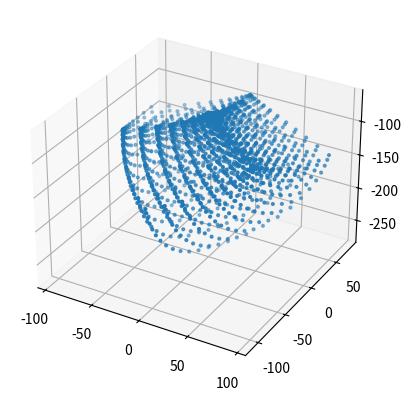

Python code for this plot:
#!/usr/bin/python

# http://forums.trossenrobotics.com/tutorials/introduction-129/delta-robot-kinematics-3276/

import sys
import io
from pprint import pprint
from math import *



# robot geometry
# (look at pics above for explanation)
e = 115.0     # end effector
f = 457.3     # base
re = 232.0
rf = 112.0

# trigonometric constants
sqrt3 = sqrt(3.0)
sin120 = sqrt3/2.0
cos120 = -0.5
tan60 = sqrt3
sin30 = 0.5
tan30 = 1/sqrt3

dtr = pi/180.0
t = (f-e)*tan30/2

# forward kinematics: (theta1, theta2, theta3) -> (x0, y0, z0)
# returned status: 0=OK, -1=non-existing position
def delta_calcForward(theta1, theta2, theta3) :

	theta1 *= dtr
	theta2 *= dtr
	theta3 *= dtr

	y1 = -(t + rf*cos(theta1))
	z1 = -rf*sin(theta1)

	y2 = (t + rf*cos(theta2))*sin30
	x2 = y2*tan60
	z2 = -rf*sin(theta2)

	y3 = (t + rf*cos(theta3))*sin30
	x3 = -y3*tan60
	z3 = -rf*sin(theta3)

	dnm = (y2-y1)*x3-(y3-y1)*x2

	w1 = y1*y1 + z1*z1
	w2 = x2*x2 + y2*y2 + z2*z2
	w3 = x3*x3 + y3*y3 + z3*z3

	# x = (a1*z + b1)/dnm
	a1 = (z2-z1)*(y3-y1)-(z3-z1)*(y2-y1)
	b1 = -((w2-w1)*(y3-y1)-(w3-w1)*(y2-y1))/2.0

	# y = (a2*z + b2)/dnm
	a2 = -(z2-z1)*x3+(z3-z1)*x2
	b2 = ((w2-w1)*x3 - (w3-w1)*x2)/2.0

	# a*z^2 + b*z + c = 0
	a = a1*a1 + a2*a2 + dnm*dnm
	b = 2*(a1*b1 + a2*(b2-y1*dnm) - z1*dnm*dnm)
	c = (b2-y1*dnm)*(b2-y1*dnm) + b1*b1 + dnm*dnm*(z1*z1 - re*re)

	# discriminant
	d = b*b - 4.0*a*c
	if d < 0:
		return (False, 0,0,0) # non-existing point

	z0 = -0.5*(b+sqrt(d))/a
	x0 = (a1*z0 + b1)/dnm
	y0 = (a2*z0 + b2)/dnm

	return (True, x0, y0, z0)


# inverse kinematics
# helper functions, calculates angle theta1 (for YZ-pane)
def delta_calcAngleYZ(x0, y0, z0) :

	y1 = -0.5 * 0.57735 * f # f/2 * tg 30
	y0 -= 0.5 * 0.57735 * e    # shift center to edge

	# z = a + b*y
	a = (x0*x0 + y0*y0 + z0*z0 +rf*rf - re*re - y1*y1)/(2*z0)
	b = (y1-y0)/z0

	# discriminant
	d = -(a+b*y1)*(a+b*y1)+rf*(b*b*rf+rf)

	if d < 0:
		return (False, 0) # non-existing point

	yj = (y1 - a*b - sqrt(d))/(b*b + 1) # choosing outer point
	zj = a + b*yj

	theta = 180.0*atan(-zj/(y1 - yj))/pi + (180.0 if yj>y1 else 0.0)

	return (True, theta)



# inverse kinematics: (x0, y0, z0) -> (theta1, theta2, theta3)
# returned status: 0=OK, -1=non-existing position
def delta_calcInverse(x0, y0, z0) :

	theta1 = 0
	theta2 = 0
	theta3 = 0

	status, theta1 = delta_calcAngleYZ(x0, y0, z0)

	if status:
		status, theta2 = delta_calcAngleYZ(x0*cos120 + y0*sin120, y0*cos120-x0*sin120, z0)  # rotate coords to +120 deg
	if status:
		status, theta3 = delta_calcAngleYZ(x0*cos120 - y0*sin120, y0*cos120+x0*sin120, z0)  # rotate coords to -120 deg

	return (status, theta1, theta2, theta3)

theta_min = -60
theta_max = 60
theta_step = 10


data = []

for theta1 in range(theta_min, theta_max + theta_step, theta_step):
	for theta2 in range(theta_min, theta_max + theta_step, theta_step):
		for theta3 in range(theta_min, theta_max + theta_step, theta_step):
			xyz = delta_calcForward(theta1, theta2, theta3)[1:]
			data.append(xyz)

sorted_data = sorted(data, key=lambda d: d[2])


X = []
Y = []
Z = []

for d in sorted_data:
	X.append(d[0])
	Y.append(d[1])
	Z.append(d[2])


from mpl_toolkits.mplot3d import axes3d
import matplotlib.pyplot as plt


fig = plt.figure()
ax = fig.add_subplot(111, projection='3d')
ax.scatter(X, Y, Z, s=4)

plt.show()



